Run: headless pygame with SDL's dummy video driver; simulated clock (each Clock.tick advances the game by its frame time, no real sleeping); random seed 0; keys injected as events and as key.get_pressed() state; mouse plan: one left click at the window centre at the start of phase 2, then a move to the lower-right quarter at the start of phase 3.
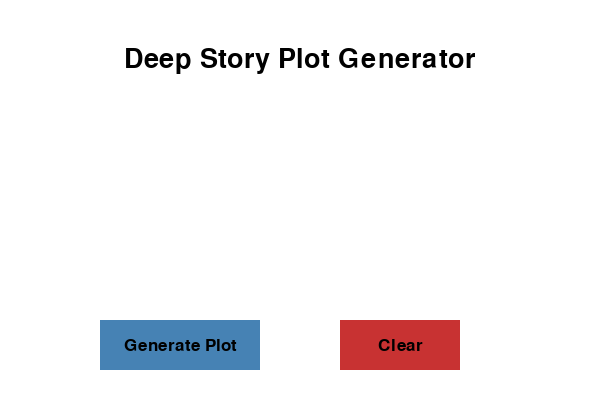
Frame 1 of 4 · flips 1–60 · no input
Frame 2 of 4 · flips 61–180 · clicked the window centre · tapped SPACE, RETURN · held RIGHT (→), D · screen unchanged from frame 1, image omitted
Frame 3 of 4 · flips 181–300 · moved the mouse to the lower-right quarter · held DOWN (↓), S · screen unchanged from frame 2, image omitted
Frame 4 of 4 · flips 301–420 · held LEFT (←), A, UP (↑), W · screen unchanged from frame 3, image omitted

The pygame program that drew these frames:

import pygame
import random

pygame.init()

WIDTH, HEIGHT = 600, 400
screen = pygame.display.set_mode((WIDTH, HEIGHT))
pygame.display.set_caption("Deep Story Plot Generator")

WHITE = (255, 255, 255)
BLACK = (0, 0, 0)
BUTTON_COLOR = (70, 130, 180)
BUTTON_HOVER = (100, 149, 237)
CLEAR_COLOR = (200, 50, 50)
CLEAR_HOVER = (255, 80, 80)

TITLE_FONT = pygame.font.SysFont("arial", 40)
TEXT_FONT = pygame.font.SysFont("arial", 22)
BUTTON_FONT = pygame.font.SysFont("arial", 26)

# Define story components to mix and match
characters = [
    "A young orphan",
    "A cynical detective",
    "An ambitious scientist",
    "A rebellious pirate",
    "A gifted wizard",
    "An android searching for identity",
    "A time traveler",
    "A secret agent",
    "A small-town journalist",
    "A fearless explorer"
]

settings = [
    "in a post-apocalyptic world",
    "in a haunted mansion",
    "on a distant alien planet",
    "in a bustling metropolis",
    "in an ancient magical kingdom",
    "in a secret underwater city",
    "during a civil war",
    "in a futuristic cyberpunk city",
    "on a mysterious island",
    "in a virtual reality simulation"
]

conflicts = [
    "must solve a murder mystery",
    "is trying to stop an impending war",
    "is trying to unlock a hidden power",
    "has to survive against impossible odds",
    "is seeking revenge against a powerful enemy",
    "is caught in a conspiracy",
    "must prevent an ancient evil from awakening",
    "is torn between two worlds",
    "is racing against time to save a loved one",
    "discovers a shocking secret about their past"
]

goals = [
    "to save their kingdom",
    "to find a legendary treasure",
    "to protect a secret that could change the world",
    "to bring peace to warring factions",
    "to prove their innocence",
    "to discover the truth about their origins",
    "to escape a dangerous prison",
    "to prevent a catastrophic event",
    "to unite divided people",
    "to achieve ultimate power"
]

twists = [
    "but they soon realize things are not what they seem.",
    "however, they must confront their deepest fears.",
    "only to discover a betrayal from someone close.",
    "but an unexpected ally changes everything.",
    "and they face a difficult moral choice.",
    "while uncovering a hidden conspiracy.",
    "but their actions might cause more harm than good.",
    "and they must sacrifice something dear to them.",
    "but the true enemy is within.",
    "and nothing will ever be the same again."
]

class Button:
    def __init__(self, text, x, y, w, h, color, hover_color):
        self.text = text
        self.rect = pygame.Rect(x, y, w, h)
        self.color = color
        self.hover_color = hover_color

    def draw(self, surface):
        mouse_pos = pygame.mouse.get_pos()
        if self.rect.collidepoint(mouse_pos):
            pygame.draw.rect(surface, self.hover_color, self.rect)
        else:
            pygame.draw.rect(surface, self.color, self.rect)
        text_surf = BUTTON_FONT.render(self.text, True, BLACK)
        text_rect = text_surf.get_rect(center=self.rect.center)
        surface.blit(text_surf, text_rect)

    def is_clicked(self, event):
        return event.type == pygame.MOUSEBUTTONDOWN and self.rect.collidepoint(event.pos)

def draw_text_center(surface, text, y, font, color=BLACK):
    text_surf = font.render(text, True, color)
    text_rect = text_surf.get_rect(center=(WIDTH // 2, y))
    surface.blit(text_surf, text_rect)

def wrap_text(text, font, max_width):
    words = text.split(' ')
    lines = []
    current_line = ""
    for word in words:
        test_line = current_line + word + " "
        if font.size(test_line)[0] <= max_width:
            current_line = test_line
        else:
            lines.append(current_line.strip())
            current_line = word + " "
    if current_line:
        lines.append(current_line.strip())
    return lines

def generate_plot():
    # Randomly choose one element from each category and combine them into a plot
    char = random.choice(characters)
    setting = random.choice(settings)
    conflict = random.choice(conflicts)
    goal = random.choice(goals)
    twist = random.choice(twists)

    plot = f"{char} {setting} {conflict} {goal}, {twist}"
    return plot

generate_btn = Button("Generate Plot", 100, 320, 160, 50, BUTTON_COLOR, BUTTON_HOVER)
clear_btn = Button("Clear", 340, 320, 120, 50, CLEAR_COLOR, CLEAR_HOVER)

current_plot = ""

running = True
while running:
    screen.fill(WHITE)
    draw_text_center(screen, "Deep Story Plot Generator", 60, TITLE_FONT)

    generate_btn.draw(screen)
    clear_btn.draw(screen)

    if current_plot:
        lines = wrap_text(current_plot, TEXT_FONT, WIDTH - 60)
        start_y = 150
        line_height = TEXT_FONT.get_height() + 5
        for i, line in enumerate(lines):
            draw_text_center(screen, line, start_y + i * line_height, TEXT_FONT)

    for event in pygame.event.get():
        if event.type == pygame.QUIT:
            running = False

        if generate_btn.is_clicked(event):
            current_plot = generate_plot()

        if clear_btn.is_clicked(event):
            current_plot = ""

    pygame.display.flip()
    pygame.time.Clock().tick(30)

pygame.quit()
